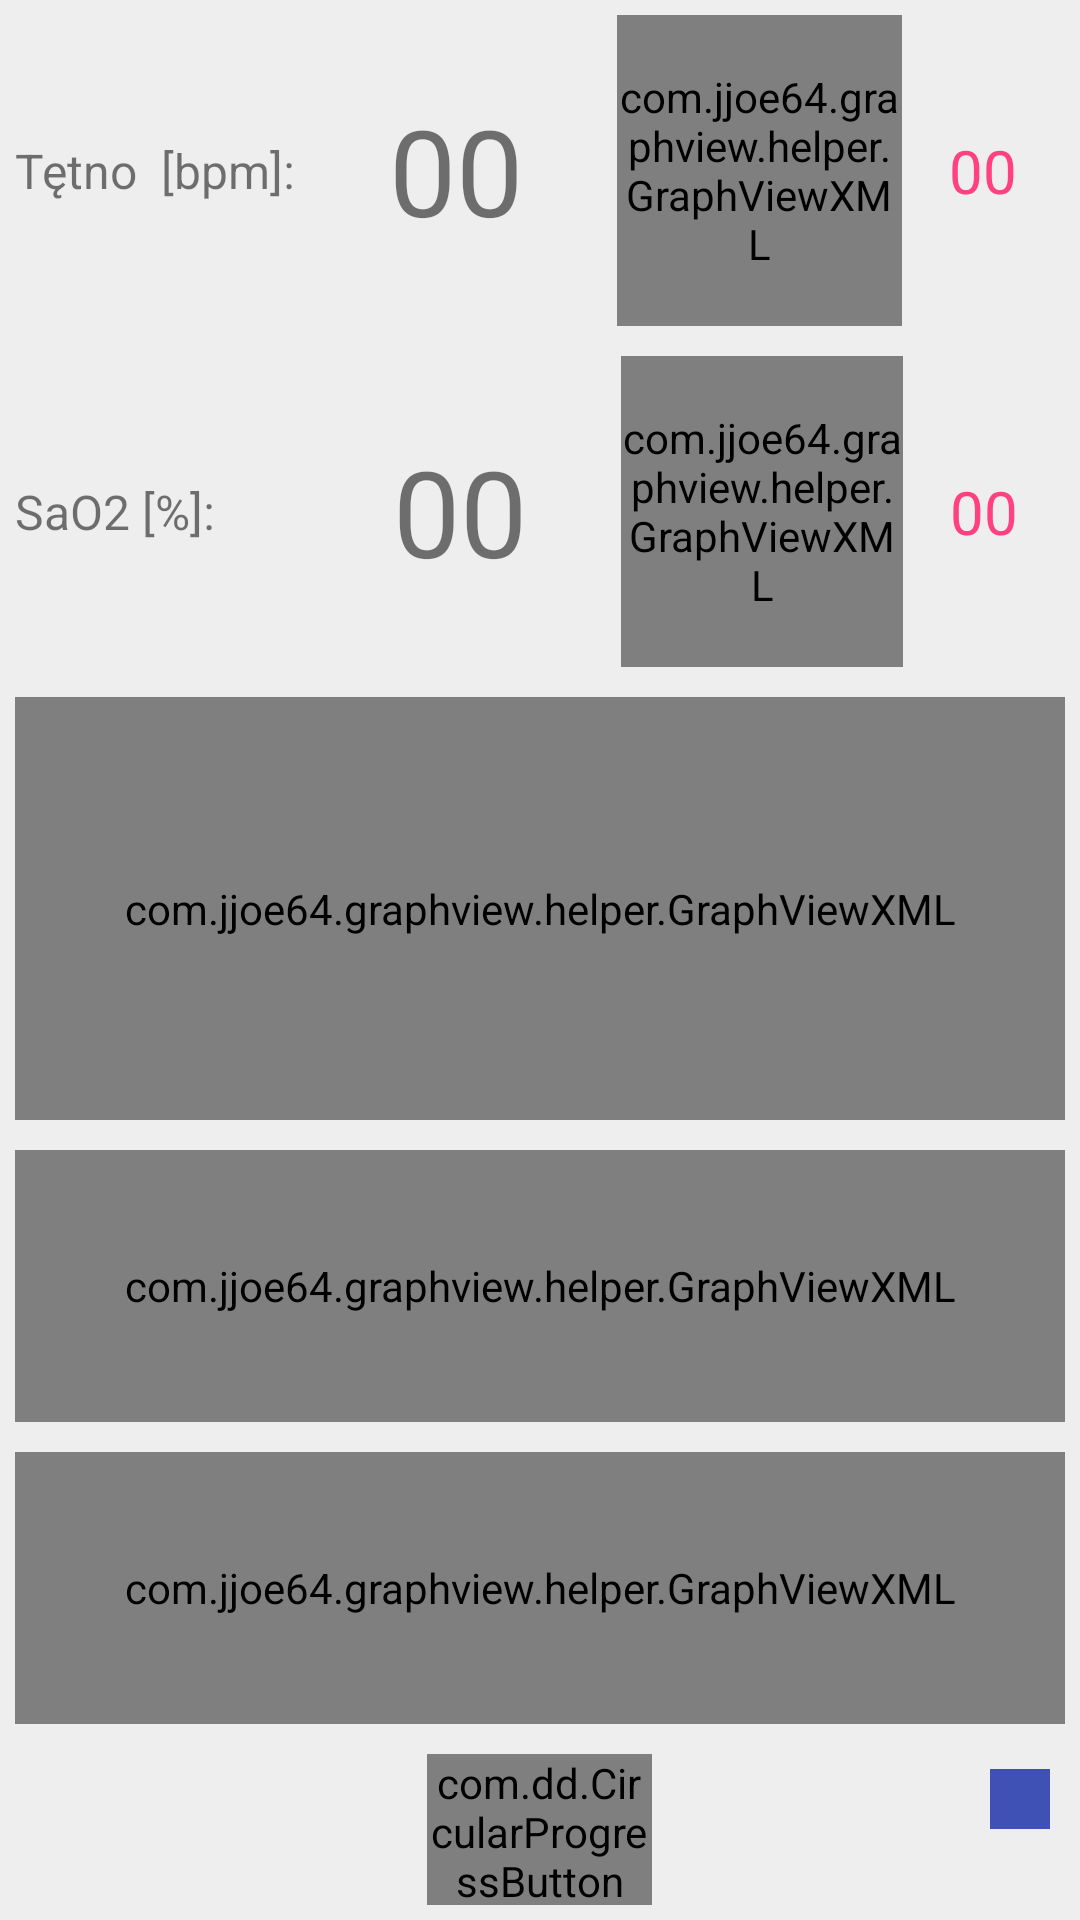

The Android layout XML behind this screen, and the referenced resources:
<!-- AndroidManifest.xml: application theme AppTheme -->
<!-- res/layout/fragment_communication.xml -->
<?xml version="1.0" encoding="utf-8"?>
<LinearLayout xmlns:android="http://schemas.android.com/apk/res/android"
    android:layout_height="match_parent"
    android:layout_width="match_parent"
    xmlns:app="http://schemas.android.com/apk/res-auto"
    android:orientation="vertical"
    android:weightSum="10"
    android:background="@color/colorPrimaryLight">

    <LinearLayout
        android:id="@+id/pulseLinLayout"
        android:layout_width="match_parent"
        android:gravity="center_vertical"
        android:layout_height="wrap_content"
        android:orientation="horizontal"
        android:layout_weight="1"
        android:weightSum="6"
        android:padding="5dp">

        <TextView
            android:id="@+id/pulseTxtView"
            android:layout_width="wrap_content"
            android:layout_height="wrap_content"
            android:layout_weight="1"
            android:gravity="center_vertical"
            android:text="@string/pulse"
            android:textSize="@dimen/normalfont" />

        <TextView
            android:id="@+id/pulseValueTextView"
            android:textSize="@dimen/verylargefont"
            android:text="00"
            android:layout_width="wrap_content"
            android:layout_height="wrap_content"
            android:layout_weight="1"/>

        <RelativeLayout
            android:layout_width="0dp"
            android:layout_height="match_parent"
            android:layout_weight="3">

            <com.jjoe64.graphview.helper.GraphViewXML
                android:id="@+id/pulseTrendGraph"
                android:layout_width="match_parent"
                android:layout_height="match_parent"
                app:seriesType="bar"
                app:seriesData="0=0" />
        </RelativeLayout>

        <TextView
            android:id="@+id/pulseAverageTextView"
            android:layout_width="wrap_content"
            android:layout_height="wrap_content"
            android:text="00"
            android:textColor="@color/colorAccent"
            android:gravity="center"
            android:textSize="@dimen/largefont"
            android:layout_weight="1"/>

    </LinearLayout>

    <LinearLayout
        android:id="@+id/saturationLinLayout"
        android:layout_width="match_parent"
        android:gravity="center_vertical"
        android:layout_height="wrap_content"
        android:orientation="horizontal"
        android:padding="5dp"
        android:layout_weight="1"
        android:weightSum="6">

        <TextView
            android:id="@+id/saturationTxtView"
            android:layout_width="wrap_content"
            android:layout_height="wrap_content"
            android:layout_weight="1"
            android:gravity="center_vertical"
            android:text="@string/saturation"
            android:textSize="@dimen/normalfont" />

        <TextView
            android:id="@+id/saturationValueTextView"
            android:textSize="@dimen/verylargefont"
            android:layout_width="wrap_content"
            android:layout_height="wrap_content"
            android:text="00"
            android:layout_weight="1"/>

        <RelativeLayout
            android:layout_width="0dp"
            android:layout_height="match_parent"
            android:layout_weight="3">

            <com.jjoe64.graphview.helper.GraphViewXML
                android:id="@+id/saturationTrendGraph"
                android:layout_width="match_parent"
                android:layout_height="match_parent"
                app:seriesType="bar"
                app:seriesData="0=0" />
        </RelativeLayout>

        <TextView
            android:id="@+id/saturationAverageTextView"
            android:layout_width="wrap_content"
            android:layout_height="wrap_content"
            android:text="00"
            android:gravity="center"
            android:textSize="@dimen/largefont"
            android:textColor="@color/colorAccent"
            android:layout_weight="1"/>
    </LinearLayout>

    <RelativeLayout
        android:id="@+id/waveRelLayout"
        android:layout_width="match_parent"
        android:layout_height="0dp"
        android:layout_weight="3"
        android:padding="5dp">

        <com.jjoe64.graphview.helper.GraphViewXML
            android:id="@+id/waveformGraph"
            android:layout_width="match_parent"
            android:layout_height="match_parent"
            app:seriesData="0=0"
            app:seriesColor="@color/colorAccent"/>


    </RelativeLayout>

    <RelativeLayout
        android:id="@+id/diffRelLayout"
        android:layout_width="match_parent"
        android:layout_height="0dp"
        android:layout_weight="2"
        android:padding="5dp">

        <com.jjoe64.graphview.helper.GraphViewXML
            android:id="@+id/diffGraph"
            android:layout_width="match_parent"
            android:layout_height="match_parent"
            app:seriesData="0=0"/>

    </RelativeLayout>

    <RelativeLayout
        android:id="@+id/rrRelLayout"
        android:layout_width="match_parent"
        android:layout_height="0dp"
        android:layout_weight="2"
        android:padding="5dp">

        <com.jjoe64.graphview.helper.GraphViewXML
            android:id="@+id/rrGraph"
            android:layout_width="match_parent"
            android:layout_height="match_parent"
            app:seriesType="bar"
            app:seriesData="0=0"/>

    </RelativeLayout>

    <RelativeLayout
        android:id="@+id/startRelLayout"
        android:layout_width="match_parent"
        android:layout_height="0dp"
        android:layout_margin="5dp"
        android:layout_weight="1">

        <com.dd.CircularProgressButton
            android:id="@+id/stopBtn"
            android:layout_width="75dp"
            android:layout_height="75dp"
            app:cpb_textIdle="@string/stop"
            android:textSize="@dimen/littlefont"
            android:textColor="@color/textPrimary"
            android:layout_centerInParent="true"
            app:cpb_cornerRadius="60dp"
            app:cpb_colorProgress="@color/colorPrimaryLight"
            app:cpb_colorIndicatorBackground="@color/colorPrimaryLight"
            app:cpb_colorIndicator="@color/colorAccent"
            app:cpb_selectorIdle="@color/colorAccent"/>


        <ImageButton
            android:id="@+id/saveBtn"
            android:layout_width="wrap_content"
            android:layout_height="wrap_content"
            android:background="@color/colorPrimary"
            android:src="@drawable/ic_save"
            android:layout_alignParentRight="true"
            android:padding="10dp"
            android:layout_margin="@dimen/margin"/>

    </RelativeLayout>

</LinearLayout>
<!-- resources referenced by this layout -->
<resources>
  <color name="colorAccent">#FF4081</color>
  <color name="colorPrimary">#3F51B5</color>
  <color name="colorPrimaryLight">#EEEEEE</color>
  <color name="textPrimary">#FFFFFF</color>
  <dimen name="largefont">20sp</dimen>
  <dimen name="littlefont">12sp</dimen>
  <dimen name="margin">5dp</dimen>
  <dimen name="normalfont">16sp</dimen>
  <dimen name="verylargefont">40sp</dimen>
  <string name="pulse">"Tętno  [bpm]:"</string>
  <string name="saturation">"SaO2 [%]:       "</string>
  <string name="stop">"ZATRZYMAJ"</string>
  <style name="AppTheme" parent="Theme.AppCompat.Light.DarkActionBar">
  
          <item name="colorPrimary">@color/colorPrimary</item>
          <item name="colorPrimaryDark">@color/colorPrimaryDark</item>
          <item name="colorAccent">@color/colorAccent</item>
      </style>
  <color name="colorPrimaryDark">#303F9F</color>
</resources>
